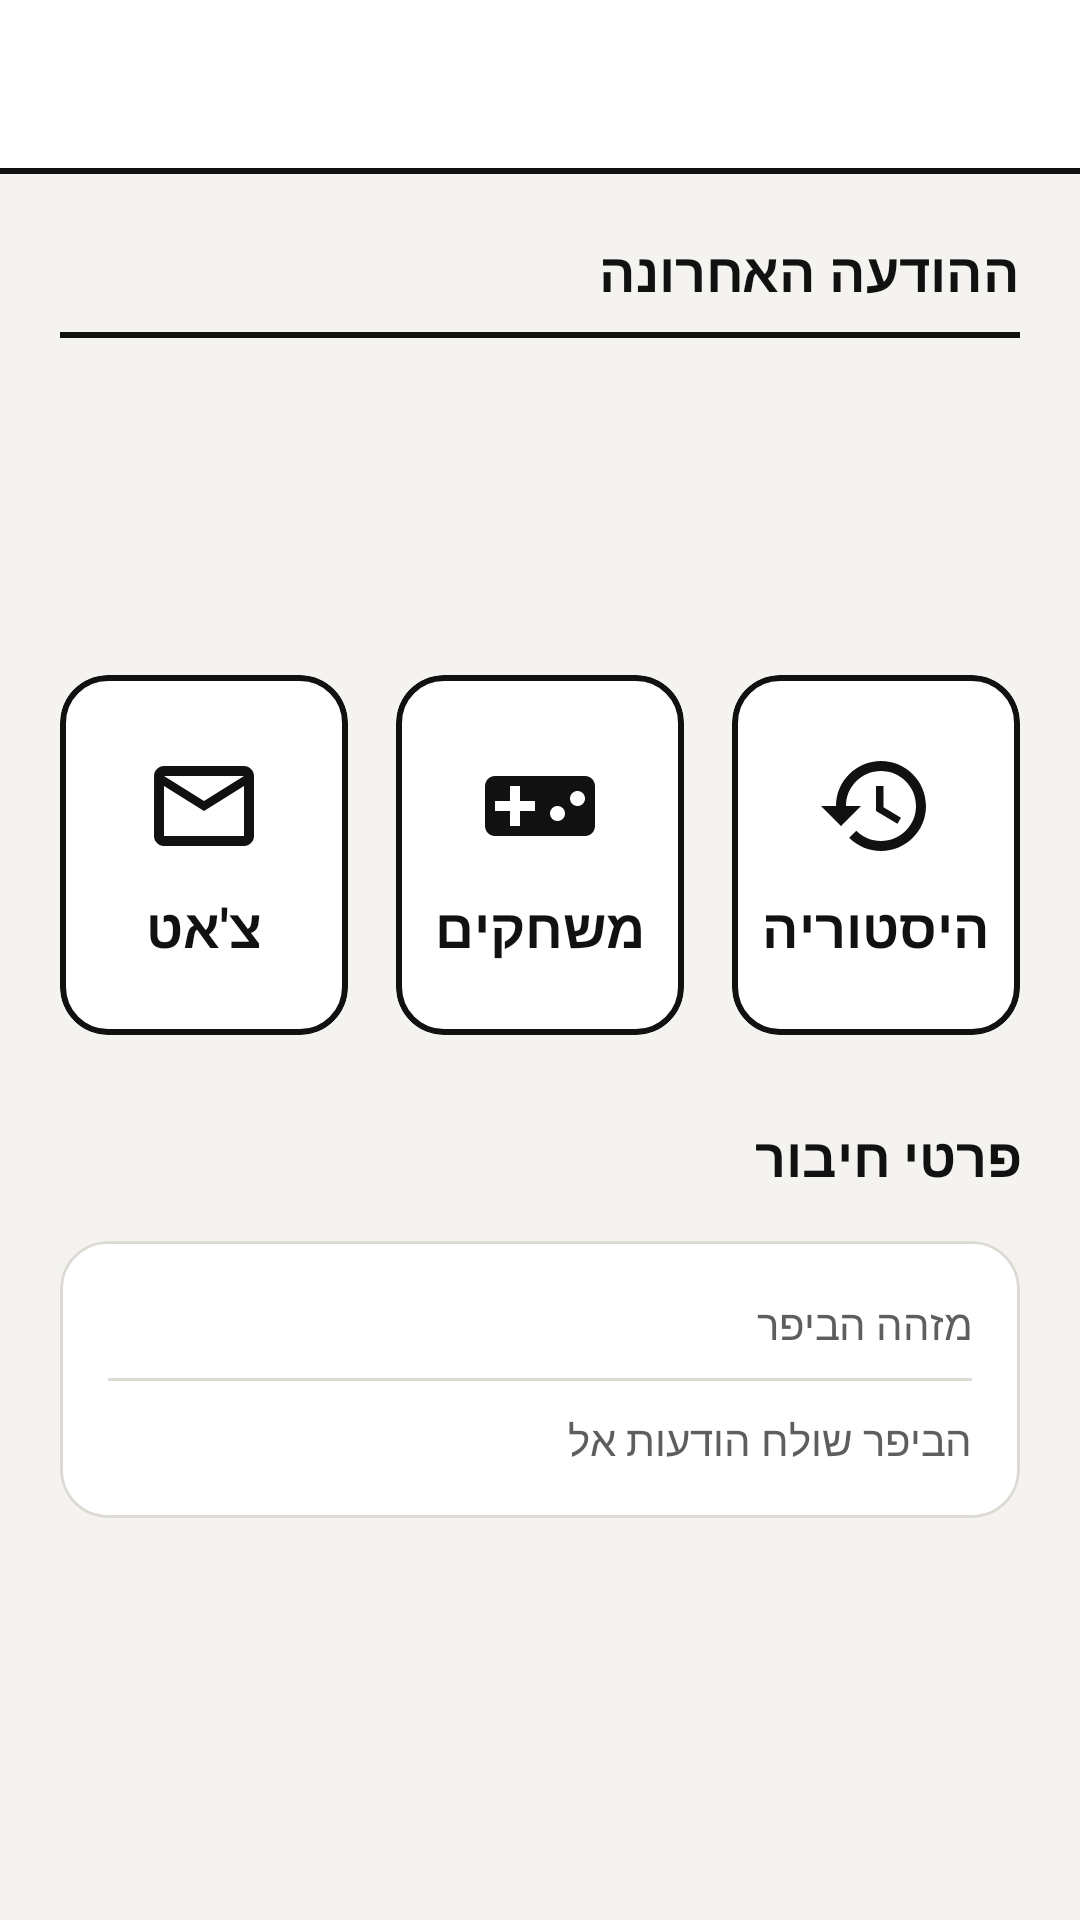

This screen was rendered from an Android layout file. Write that file and the resources it references.
<!-- AndroidManifest.xml: application theme Theme.EbeepMobile -->
<!-- res/layout/activity_beeper_home.xml -->
<?xml version="1.0" encoding="utf-8"?>
<LinearLayout xmlns:android="http://schemas.android.com/apk/res/android"
    xmlns:tools="http://schemas.android.com/tools"
    android:id="@+id/root"
    android:layout_width="match_parent"
    android:layout_height="match_parent"
    android:orientation="vertical">

    <include layout="@layout/view_toolbar" />

    <ScrollView
        android:layout_width="match_parent"
        android:layout_height="match_parent"
        android:fillViewport="true">

        <LinearLayout
            android:layout_width="match_parent"
            android:layout_height="wrap_content"
            android:orientation="vertical"
            android:padding="@dimen/space_screen">

            
            <TextView
                android:layout_width="match_parent"
                android:layout_height="wrap_content"
                android:text="@string/home_last_message"
                android:textAppearance="@style/TextAppearance.Ebeep.Heading" />

            <View
                android:layout_width="match_parent"
                android:layout_height="@dimen/line_strong"
                android:layout_marginTop="@dimen/space_small"
                android:background="@color/outline" />

            <TextView
                android:id="@+id/txtMessage"
                android:layout_width="match_parent"
                android:layout_height="wrap_content"
                android:layout_marginTop="@dimen/space_section"
                android:gravity="center"
                android:textAppearance="@style/TextAppearance.Ebeep.Message" />

            <TextView
                android:id="@+id/txtMessageInfo"
                android:layout_width="match_parent"
                android:layout_height="wrap_content"
                android:layout_marginTop="@dimen/space_small"
                android:gravity="center"
                android:textAppearance="@style/TextAppearance.Ebeep.Caption" />

            <LinearLayout
                android:layout_width="match_parent"
                android:layout_height="wrap_content"
                android:layout_marginTop="@dimen/space_section"
                android:orientation="horizontal">

                <com.google.android.material.card.MaterialCardView
                    android:id="@+id/tileChat"
                    style="@style/AppTile"
                    android:layout_width="0dp"
                    android:layout_height="120dp"
                    android:layout_weight="1"
                    android:clickable="true"
                    android:focusable="true">

                    
                    <LinearLayout
                        android:layout_width="match_parent"
                        android:layout_height="match_parent"
                        android:gravity="center"
                        android:orientation="vertical"
                        tools:ignore="UseCompoundDrawables">

                        <ImageView
                            android:layout_width="@dimen/tile_icon"
                            android:layout_height="@dimen/tile_icon"
                            android:importantForAccessibility="no"
                            android:src="@drawable/ic_inbox" />

                        <TextView
                            android:layout_width="wrap_content"
                            android:layout_height="wrap_content"
                            android:layout_marginTop="@dimen/space_small"
                            android:text="@string/home_chat"
                            android:textAppearance="@style/TextAppearance.Ebeep.Heading" />
                    </LinearLayout>
                </com.google.android.material.card.MaterialCardView>

                <com.google.android.material.card.MaterialCardView
                    android:id="@+id/tileGames"
                    style="@style/AppTile"
                    android:layout_width="0dp"
                    android:layout_height="120dp"
                    android:layout_marginStart="@dimen/space_item"
                    android:layout_weight="1"
                    android:clickable="true"
                    android:focusable="true">

                    
                    <LinearLayout
                        android:layout_width="match_parent"
                        android:layout_height="match_parent"
                        android:gravity="center"
                        android:orientation="vertical"
                        tools:ignore="UseCompoundDrawables">

                        <ImageView
                            android:layout_width="@dimen/tile_icon"
                            android:layout_height="@dimen/tile_icon"
                            android:importantForAccessibility="no"
                            android:src="@drawable/ic_games" />

                        <TextView
                            android:layout_width="wrap_content"
                            android:layout_height="wrap_content"
                            android:layout_marginTop="@dimen/space_small"
                            android:text="@string/home_games"
                            android:textAppearance="@style/TextAppearance.Ebeep.Heading" />
                    </LinearLayout>
                </com.google.android.material.card.MaterialCardView>

                <com.google.android.material.card.MaterialCardView
                    android:id="@+id/tileHistory"
                    style="@style/AppTile"
                    android:layout_width="0dp"
                    android:layout_height="120dp"
                    android:layout_marginStart="@dimen/space_item"
                    android:layout_weight="1"
                    android:clickable="true"
                    android:focusable="true">

                    
                    <LinearLayout
                        android:layout_width="match_parent"
                        android:layout_height="match_parent"
                        android:gravity="center"
                        android:orientation="vertical"
                        tools:ignore="UseCompoundDrawables">

                        <ImageView
                            android:layout_width="@dimen/tile_icon"
                            android:layout_height="@dimen/tile_icon"
                            android:importantForAccessibility="no"
                            android:src="@drawable/ic_history" />

                        <TextView
                            android:layout_width="wrap_content"
                            android:layout_height="wrap_content"
                            android:layout_marginTop="@dimen/space_small"
                            android:text="@string/home_history"
                            android:textAppearance="@style/TextAppearance.Ebeep.Heading" />
                    </LinearLayout>
                </com.google.android.material.card.MaterialCardView>
            </LinearLayout>

            
            <TextView
                android:layout_width="match_parent"
                android:layout_height="wrap_content"
                android:layout_marginTop="@dimen/space_section"
                android:layout_marginBottom="@dimen/space_item"
                android:text="@string/home_details"
                android:textAppearance="@style/TextAppearance.Ebeep.Heading" />

            <com.google.android.material.card.MaterialCardView
                style="@style/AppCard"
                android:layout_width="match_parent"
                android:layout_height="wrap_content">

                <LinearLayout
                    android:layout_width="match_parent"
                    android:layout_height="wrap_content"
                    android:orientation="vertical"
                    android:padding="@dimen/space_item">

                    <LinearLayout
                        android:layout_width="match_parent"
                        android:layout_height="wrap_content"
                        android:orientation="horizontal">

                        <TextView
                            android:layout_width="0dp"
                            android:layout_height="wrap_content"
                            android:layout_weight="1"
                            android:text="@string/home_beeper_id"
                            android:textAppearance="@style/TextAppearance.Ebeep.Caption" />

                        <TextView
                            android:id="@+id/txtBeeperId"
                            android:layout_width="wrap_content"
                            android:layout_height="wrap_content"
                            android:textAppearance="@style/TextAppearance.Ebeep.Body"
                            android:textStyle="bold" />
                    </LinearLayout>

                    <View
                        android:layout_width="match_parent"
                        android:layout_height="@dimen/line_soft"
                        android:layout_marginTop="@dimen/space_small"
                        android:layout_marginBottom="@dimen/space_small"
                        android:background="@color/divider" />

                    <LinearLayout
                        android:layout_width="match_parent"
                        android:layout_height="wrap_content"
                        android:orientation="horizontal">

                        <TextView
                            android:layout_width="0dp"
                            android:layout_height="wrap_content"
                            android:layout_weight="1"
                            android:text="@string/home_sends_to"
                            android:textAppearance="@style/TextAppearance.Ebeep.Caption" />

                        <TextView
                            android:id="@+id/txtSendsTo"
                            android:layout_width="wrap_content"
                            android:layout_height="wrap_content"
                            android:textAppearance="@style/TextAppearance.Ebeep.Body"
                            android:textStyle="bold" />
                    </LinearLayout>
                </LinearLayout>
            </com.google.android.material.card.MaterialCardView>

        </LinearLayout>
    </ScrollView>
</LinearLayout>
<!-- res/layout/view_toolbar.xml (included above) -->
<?xml version="1.0" encoding="utf-8"?>
<LinearLayout xmlns:android="http://schemas.android.com/apk/res/android"
    xmlns:tools="http://schemas.android.com/tools"
    android:layout_width="match_parent"
    android:layout_height="wrap_content"
    android:background="@color/surface"
    tools:ignore="Overdraw"
    android:orientation="vertical">

    <com.google.android.material.appbar.MaterialToolbar
        android:id="@+id/toolbar"
        style="@style/AppToolbar"
        android:layout_width="match_parent"
        android:layout_height="?attr/actionBarSize">

        
        <TextView
            android:id="@+id/txtConnection"
            android:layout_width="wrap_content"
            android:layout_height="wrap_content"
            android:layout_gravity="end|center_vertical"
            android:layout_marginEnd="@dimen/space_item"
            android:drawablePadding="6dp"
            android:textAppearance="@style/TextAppearance.Ebeep.Caption"
            android:visibility="gone"
            app:drawableStartCompat="@drawable/bg_status_dot"
            xmlns:app="http://schemas.android.com/apk/res-auto" />
    </com.google.android.material.appbar.MaterialToolbar>

    <View
        android:layout_width="match_parent"
        android:layout_height="@dimen/line_strong"
        android:background="@color/outline" />
</LinearLayout>
<!-- resources referenced by this layout -->
<resources>
  <color name="divider">#DCDAD3</color>
  <color name="outline">#111111</color>
  <color name="surface">#FFFFFF</color>
  <dimen name="line_soft">1dp</dimen>
  <dimen name="line_strong">2dp</dimen>
  <dimen name="space_item">16dp</dimen>
  <dimen name="space_screen">20dp</dimen>
  <dimen name="space_section">28dp</dimen>
  <dimen name="space_small">8dp</dimen>
  <dimen name="tile_icon">40dp</dimen>
  <!-- drawable bg_status_dot (drawable) -->
  <?xml version="1.0" encoding="utf-8"?>
  <shape xmlns:android="http://schemas.android.com/apk/res/android"
      android:shape="oval">
      <solid android:color="@color/offline" />
      <size
          android:width="@dimen/status_dot"
          android:height="@dimen/status_dot" />
  </shape>
  <string name="home_beeper_id">מזהה הביפר</string>
  <string name="home_chat">צ\'אט</string>
  <string name="home_details">פרטי חיבור</string>
  <string name="home_games">משחקים</string>
  <string name="home_history">היסטוריה</string>
  <string name="home_last_message">ההודעה האחרונה</string>
  <string name="home_sends_to">הביפר שולח הודעות אל</string>
  <style name="TextAppearance.Ebeep.Body" parent="TextAppearance.MaterialComponents.Body1">
          <item name="android:textSize">16sp</item>
          <item name="android:textColor">@color/text_primary</item>
          <item name="android:letterSpacing">0</item>
      </style>
  <style name="TextAppearance.Ebeep.Caption" parent="TextAppearance.MaterialComponents.Caption">
          <item name="android:textSize">14sp</item>
          <item name="android:textColor">@color/text_secondary</item>
          <item name="android:letterSpacing">0</item>
      </style>
  <style name="TextAppearance.Ebeep.Heading" parent="TextAppearance.MaterialComponents.Subtitle1">
          <item name="android:textStyle">bold</item>
          <item name="android:textSize">18sp</item>
          <item name="android:textColor">@color/text_primary</item>
          <item name="android:letterSpacing">0</item>
      </style>
  <style name="Theme.EbeepMobile" parent="Base.Theme.EbeepMobile">
          <item name="android:windowLightStatusBar">true</item>
          <item name="android:windowLightNavigationBar" tools:targetApi="o_mr1">true</item>
      </style>
  <color name="offline">#9E9E9E</color>
  <dimen name="status_dot">10dp</dimen>
  <color name="text_primary">#111111</color>
  <dimen name="corner">16dp</dimen>
  <style name="TextAppearance.Ebeep.ToolbarTitle" parent="TextAppearance.MaterialComponents.Headline6">
          <item name="android:textStyle">bold</item>
          <item name="android:textSize">20sp</item>
          <item name="android:letterSpacing">0</item>
      </style>
  <color name="text_secondary">#5E5E5E</color>
  <color name="accent">#111111</color>
  <color name="accent_dark">#000000</color>
  <color name="on_accent">#F4F3EF</color>
  <color name="background">#F4F3EF</color>
  <style name="AppSwitch" parent="Widget.MaterialComponents.CompoundButton.Switch">
          <item name="useMaterialThemeColors">false</item>
          <item name="thumbTint">@color/switch_thumb</item>
          <item name="trackTint">@color/switch_track</item>
      </style>
  <color name="fill">@color/accent</color>
  <color name="on_fill">@color/on_accent</color>
  <dimen name="corner_small">12dp</dimen>
  <dimen name="touch_target">56dp</dimen>
  <color name="field_stroke">@color/outline_active</color>
  <style name="AppDialogButton" parent="Widget.MaterialComponents.Button.TextButton.Dialog">
          <item name="android:textColor">@color/text_primary</item>
          <item name="android:textStyle">bold</item>
          <item name="android:textAllCaps">false</item>
      </style>
  <color name="outline_active">@color/outline</color>
</resources>
